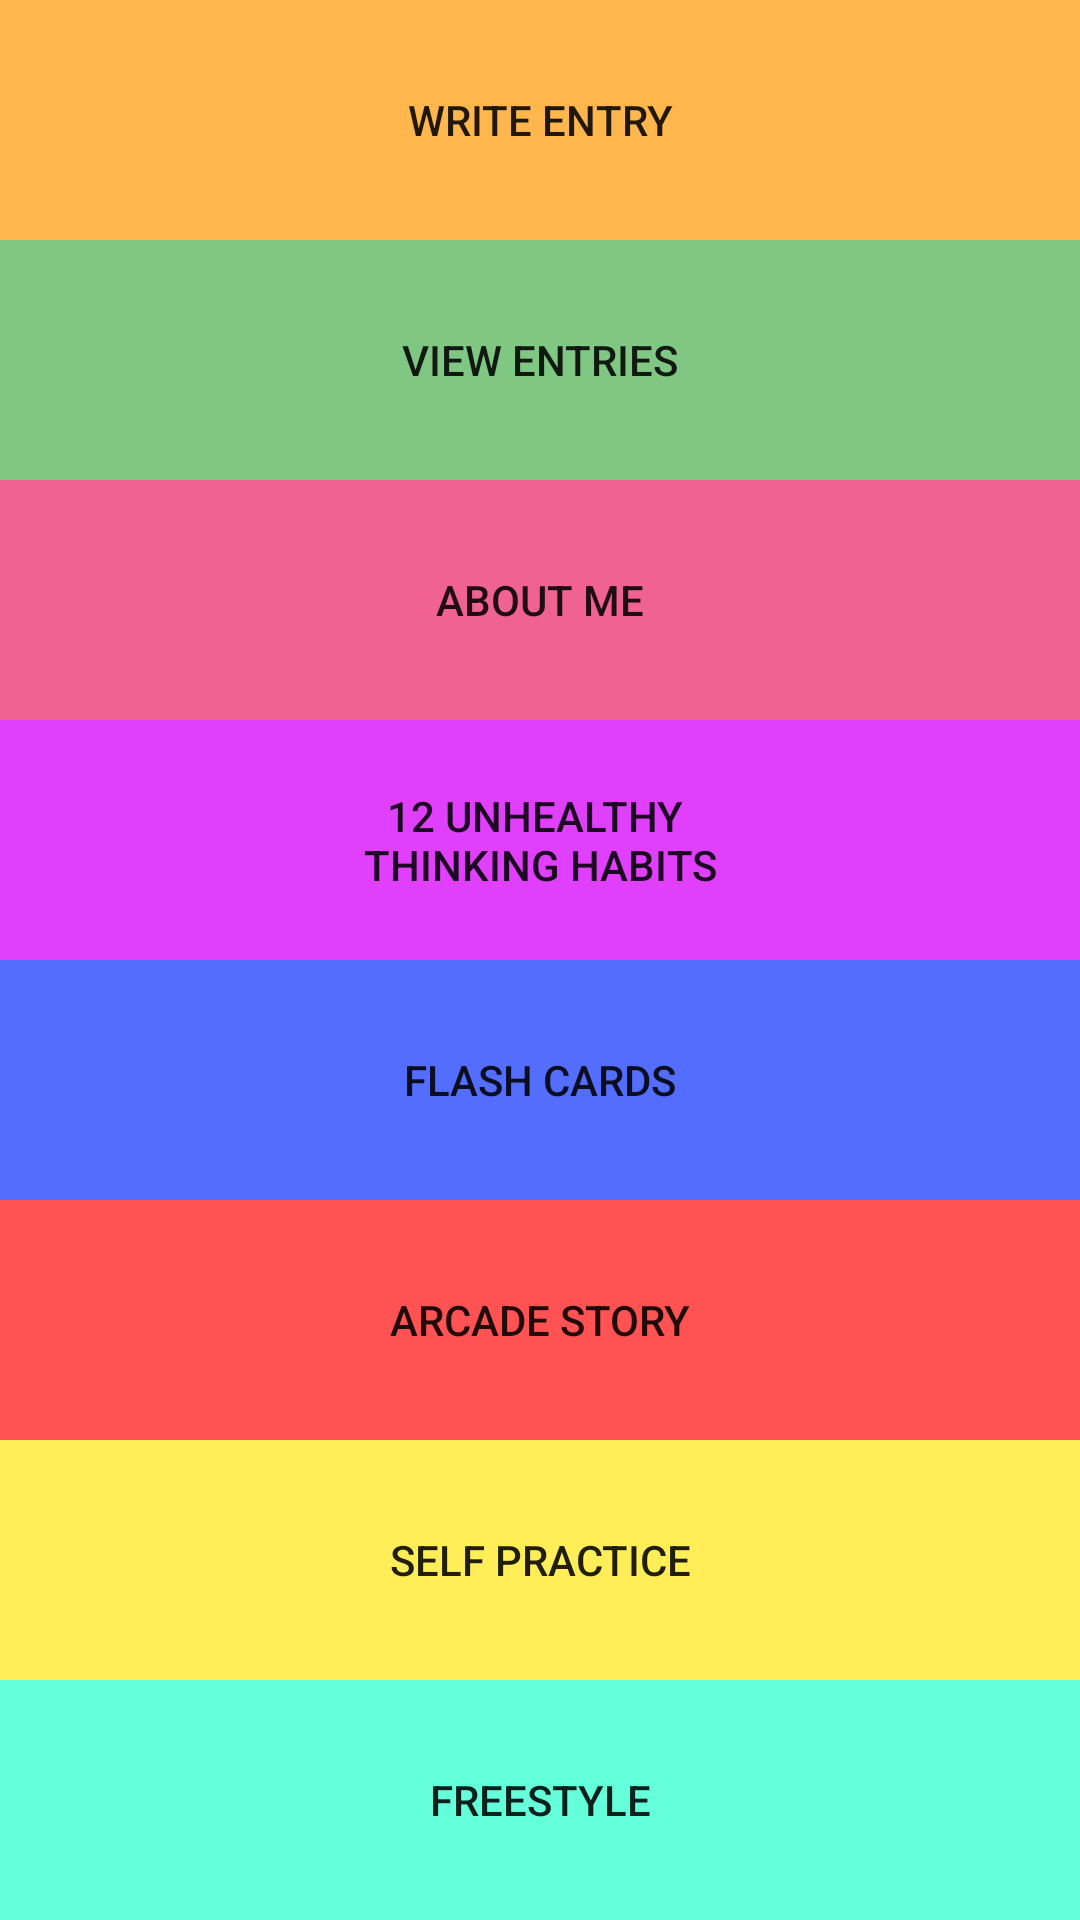

Reconstruct the res/layout file that produces this screen, plus the resources it refers to.
<!-- AndroidManifest.xml: application theme AppTheme -->
<!-- res/layout/activity_main.xml -->
<?xml version="1.0" encoding="utf-8"?>
<LinearLayout xmlns:android="http://schemas.android.com/apk/res/android"
    xmlns:tools="http://schemas.android.com/tools"
    android:orientation="vertical"
    android:layout_width="match_parent"
    android:layout_height="match_parent"
    android:paddingBottom="@dimen/activity_vertical_margin"
    android:paddingLeft="@dimen/activity_horizontal_margin"
    android:paddingRight="@dimen/activity_horizontal_margin"
    android:paddingTop="@dimen/activity_vertical_margin"
    android:layout_centerVertical="true"
    android:weightSum="8"
    tools:context="kids.cbtjournal.MainActivity">

    <Button
        android:id="@+id/writeEntry"
        android:layout_width="match_parent"
        android:layout_height="wrap_content"
        android:background="#ffb74d"
        android:layout_weight="1"
        android:text="@string/write_entry"
        android:onClick="openWriteEntry"/>

    <Button
        android:id="@+id/viewEntry"
        android:layout_width="match_parent"
        android:layout_height="wrap_content"
        android:background="#81c784"
        android:layout_weight="1"
        android:text="@string/view_entries" />

    <Button
        android:id="@+id/aboutMe"
        android:layout_width="match_parent"
        android:layout_height="wrap_content"
        android:background="#f06292"
        android:layout_weight="1"
        android:text="@string/aboutMe" />

    <Button
        android:id="@+id/unhealthyThinking"
        android:layout_width="match_parent"
        android:layout_height="wrap_content"
        android:background="#e040fb"
        android:layout_weight="1"
        android:text="@string/_12_unhealthy_thinking_habits"
        android:onClick="open12Unhealthy"/>


    <Button
        android:id="@+id/flashcards"
        android:layout_width="match_parent"
        android:layout_height="wrap_content"
        android:background="#536dfe"
        android:layout_weight="1"
        android:text="@string/flash_cards" />

    <Button
        android:id="@+id/arcadeStory"
        android:layout_width="match_parent"
        android:layout_height="wrap_content"
        android:background="#ff5252"
        android:layout_weight="1"
        android:text="@string/arcade_story" />

    <Button
        android:id="@+id/selfPractice"
        android:layout_width="match_parent"
        android:layout_height="wrap_content"
        android:background="#ffee58"
        android:layout_weight="1"
        android:text="@string/self_practice" />

    <Button
        android:id="@+id/freestyle"
        android:layout_width="match_parent"
        android:layout_height="wrap_content"
        android:background="#64ffda"
        android:layout_weight="1"
        android:text="@string/freestyle" />


</LinearLayout>
<!-- resources referenced by this layout -->
<resources>
  <string name="_12_unhealthy_thinking_habits">12 Unhealthy \nThinking Habits</string>
  <string name="aboutMe">About Me</string>
  <string name="arcade_story">Arcade Story</string>
  <string name="flash_cards">Flash Cards</string>
  <string name="freestyle">Freestyle</string>
  <string name="self_practice">Self Practice</string>
  <string name="view_entries">View Entries</string>
  <string name="write_entry">Write Entry</string>
  <style name="AppTheme" parent="Theme.AppCompat.Light.DarkActionBar">
          
          <item name="colorPrimary">@color/colorPrimary</item>
          <item name="colorPrimaryDark">@color/colorPrimaryDark</item>
          <item name="colorAccent">@color/colorAccent</item>
      </style>
  <!-- not gathered from this repository: default colours our renderer supplied (Android Studio template values) -->
  <color name="colorPrimary">#FF6200EE</color>
  <color name="colorPrimaryDark">#FF3700B3</color>
  <color name="colorAccent">#FF03DAC5</color>
</resources>
